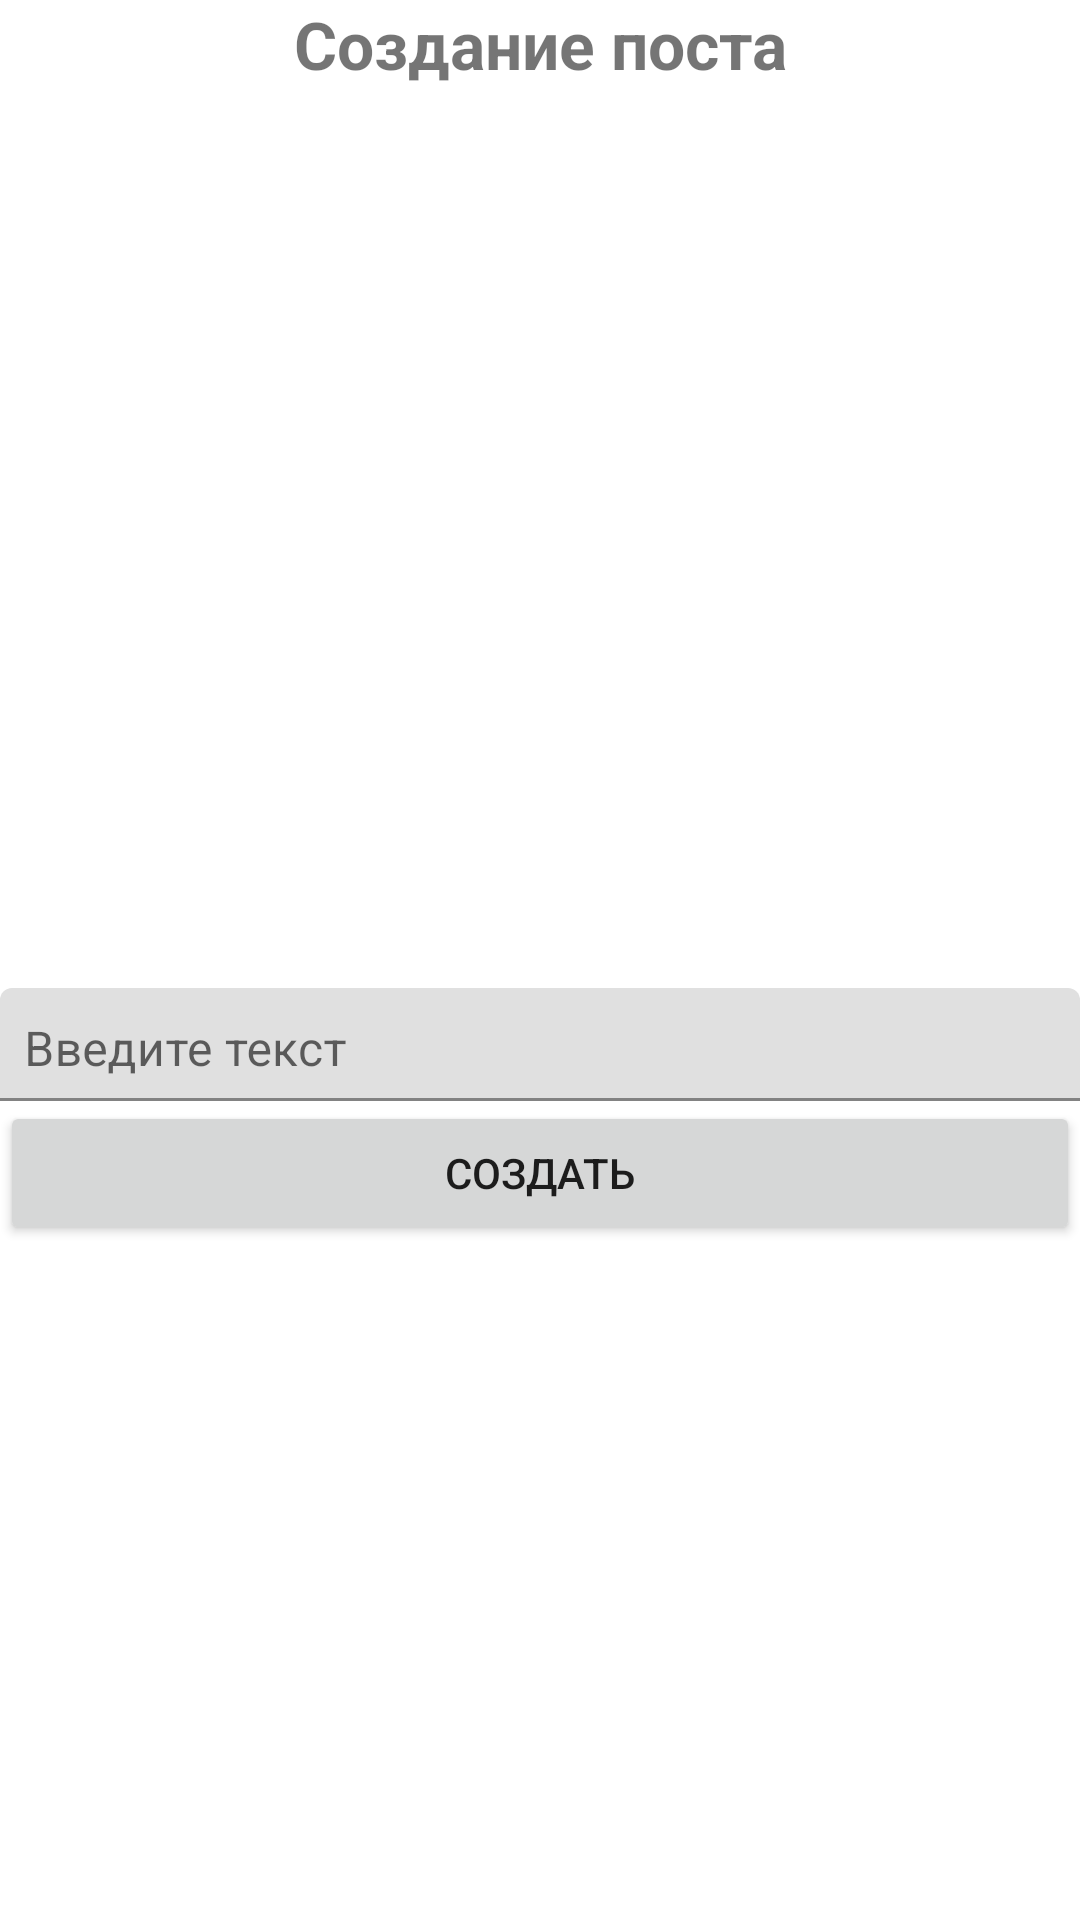

Here is an Android app screen rendered from its layout file. Give the layout XML and the strings, colors and styles it references.
<!-- AndroidManifest.xml: application theme Theme.KotlinWork31 -->
<!-- res/layout/activity_repost.xml -->
<?xml version="1.0" encoding="utf-8"?>
<androidx.constraintlayout.widget.ConstraintLayout xmlns:android="http://schemas.android.com/apk/res/android"
    android:layout_width="match_parent"
    android:layout_height="match_parent"
    xmlns:app="http://schemas.android.com/apk/res-auto">
    <TextView
        android:id="@+id/createNewRepostLabel"
        android:layout_width="0dp"
        android:layout_height="wrap_content"
        android:gravity="center"
        android:text="@string/creat_repost"
        android:textSize="22sp"
        android:textStyle="bold"
        app:layout_constraintEnd_toEndOf="parent"
        app:layout_constraintStart_toStartOf="parent"
        app:layout_constraintTop_toTopOf="parent" />

    <com.google.android.material.textfield.TextInputLayout
        android:id="@+id/contentTilRepost"
        android:layout_width="match_parent"
        android:layout_height="wrap_content"
        android:layout_marginTop="300dp"
        android:hint="@string/enter_your_post_content"
        app:layout_constraintEnd_toEndOf="parent"
        app:layout_constraintStart_toStartOf="parent"
        app:layout_constraintTop_toBottomOf="@id/createNewRepostLabel">

        <com.google.android.material.textfield.TextInputEditText
            android:id="@+id/contentEdtRepost"
            android:layout_width="match_parent"
            android:layout_height="wrap_content"
            android:gravity="start|top"
            android:inputType="textMultiLine"
            android:padding="8dp"
            app:layout_constraintHeight_min="250dp" />

    </com.google.android.material.textfield.TextInputLayout>

    <Button
        android:id="@+id/createRepostBtn"
        android:layout_width="0dp"
        android:layout_height="wrap_content"
        android:text="@string/create"
        app:layout_constraintEnd_toEndOf="parent"
        app:layout_constraintHorizontal_bias="0.875"
        app:layout_constraintStart_toStartOf="parent"
        app:layout_constraintTop_toBottomOf="@+id/contentTilRepost" />
</androidx.constraintlayout.widget.ConstraintLayout>
<!-- resources referenced by this layout -->
<resources>
  <string name="creat_repost">Создание поста</string>
  <string name="create">Создать</string>
  <string name="enter_your_post_content">Введите текст</string>
  <style name="Theme.KotlinWork31" parent="Theme.MaterialComponents.DayNight.DarkActionBar">
          
          <item name="colorPrimary">@color/purple_500</item>
          <item name="colorPrimaryVariant">@color/purple_700</item>
          <item name="colorOnPrimary">@color/white</item>
          
          <item name="colorSecondary">@color/teal_200</item>
          <item name="colorSecondaryVariant">@color/teal_700</item>
          <item name="colorOnSecondary">@color/black</item>
          
          <item name="android:statusBarColor" tools:targetApi="l">?attr/colorPrimaryVariant</item>
          
      </style>
  <color name="purple_500">#FF6200EE</color>
  <color name="purple_700">#FF3700B3</color>
  <color name="white">#FFFFFFFF</color>
  <color name="teal_200">#FF03DAC5</color>
  <color name="teal_700">#FF018786</color>
  <color name="black">#FF000000</color>
</resources>
